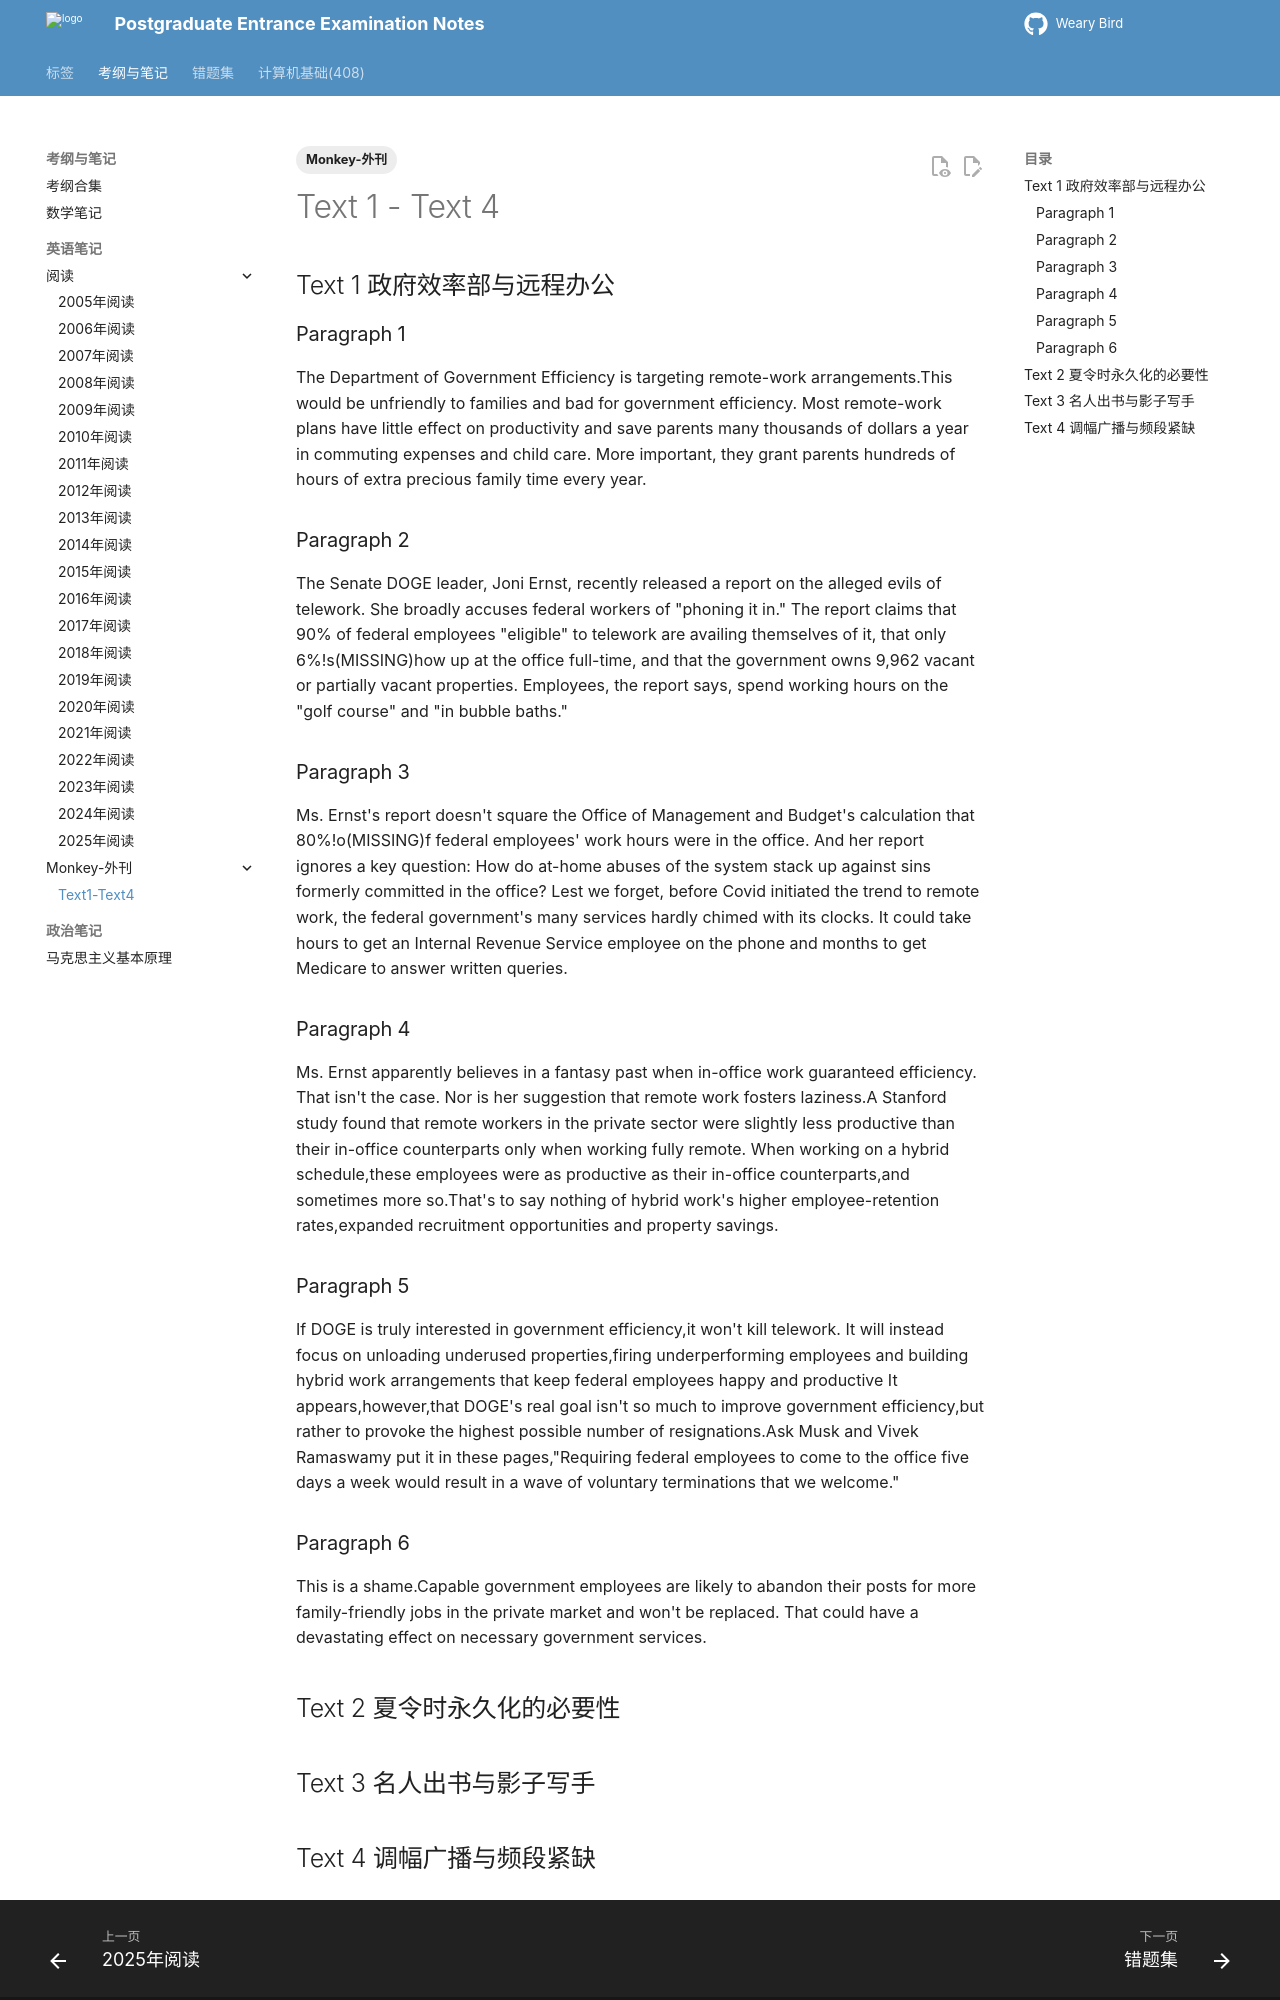

repository: juanniaoxx/kaoyan-notes · page: 英语/Monkey-锐读外刊/Text1-Text4/index.html · generator: mkdocs

---
tags: [Monkey-外刊]
---

# Text 1 - Text 4 

## Text 1 政府效率部与远程办公
### Paragraph 1
The Department of Government Efficiency  is targeting remote-work arrangements.This would be unfriendly to families and bad for government efficiency. Most remote-work plans have little effect on productivity and save parents many thousands of dollars a year in commuting expenses and child care. More important, they grant parents hundreds of hours of extra precious family time every year.

### Paragraph 2
The Senate DOGE leader, Joni Ernst, recently released a report on the alleged evils of telework. She broadly accuses federal workers of "phoning it in." The report claims that 90% of federal employees "eligible" to telework are availing themselves of it, that only 6%!s(MISSING)how up at the office full-time, and that the government owns 9,962 vacant or partially vacant properties. Employees, the report says, spend working hours on the "golf course" and "in bubble baths."

### Paragraph 3
Ms. Ernst's report doesn't square the Office of Management and Budget's calculation that 80%!o(MISSING)f federal employees' work hours were in the office. And her report ignores a key question: How do at-home abuses of the system stack up against sins formerly committed in the office? Lest we forget, before Covid initiated the trend to remote work, the federal government's many services hardly chimed with its clocks. It could take hours to get an Internal Revenue Service employee on the phone and months to get Medicare to answer written queries.

### Paragraph 4
Ms. Ernst apparently believes in a fantasy past when in-office work guaranteed efficiency. That isn't the case. Nor is her suggestion that remote work fosters laziness.A Stanford study found that remote workers in the private sector were slightly less productive than their in-office counterparts only when working fully remote. When working on a hybrid schedule,these employees were as productive as their in-office counterparts,and sometimes more so.That's to say nothing of hybrid work's higher employee-retention rates,expanded recruitment opportunities and property savings.

### Paragraph 5
If DOGE is truly interested in government efficiency,it won't kill telework. It will instead focus on unloading underused properties,firing underperforming employees and building hybrid work arrangements that keep federal employees happy and productive It appears,however,that DOGE's real goal isn't so much to improve government efficiency,but rather to provoke the highest possible number of resignations.Ask Musk and Vivek Ramaswamy put it in these pages,"Requiring federal employees to come to the office five days a week would result in a wave of voluntary terminations that we welcome."
